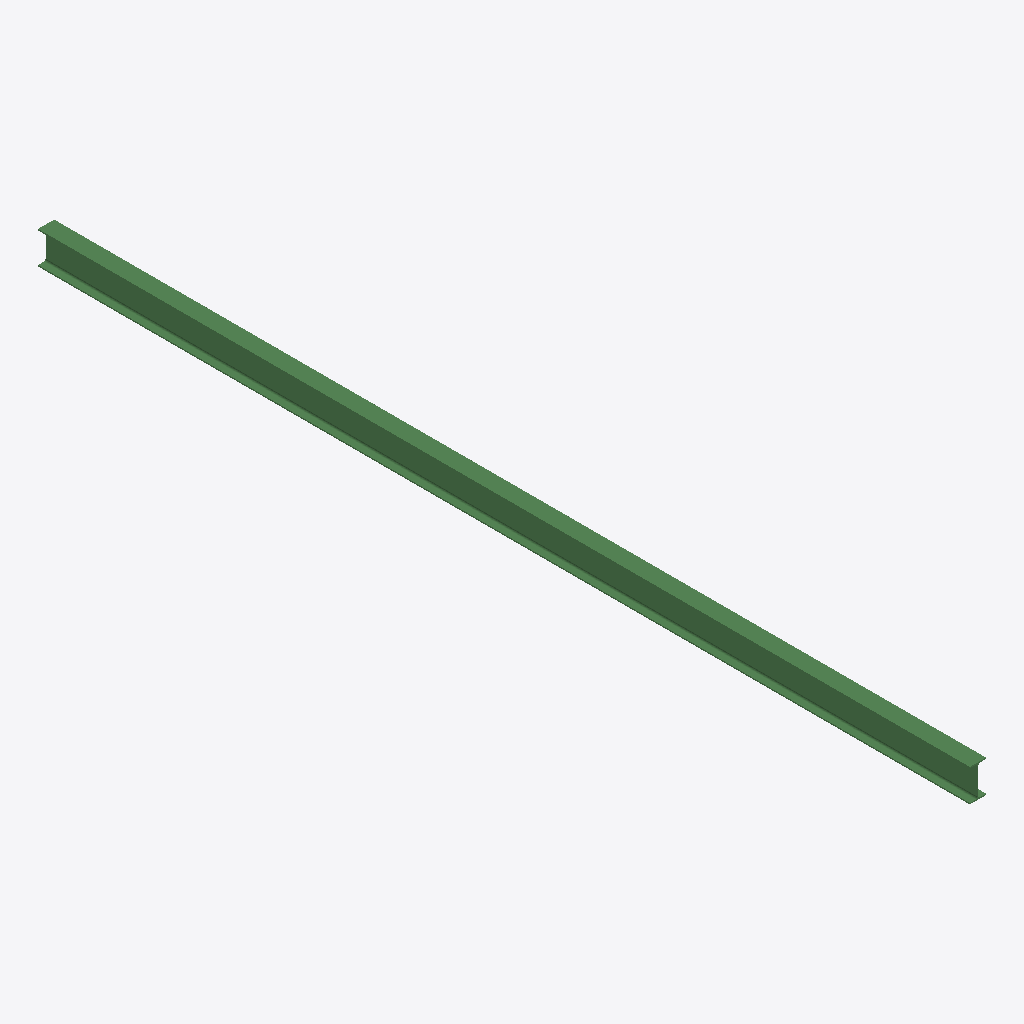
Isometric view of an IFC building model (IFC-SPF (STEP), schema IFC2X3, length unit millimetre), seen from the south-west, elements coloured by IFC class: 1 beam (green).
Extent 0.1 m × 7.7 m × 0.3 m (x, y, z). Storeys (1): Undefined at 0.00 m. Elements (1): 1 IfcBeam.

HEADER;
FILE_DESCRIPTION(('ViewDefinition[AISC_Steel_Detailing]','Option [BaseQuantities:Off]','Option [GridExport:On]','Option [Assemblies:Off]','Option [Bolts:On]','Option [Rebars:On]','Option [PourObjects:Off]','Option [Welds:On]','Option [SurfaceTreatments:On]','Option [LocationBy:0]','Option [ViewColors:Off]','Option [SectionedSpine:Off]','[2 more]'),'2;1');
FILE_NAME('b_1054_Qty_1.ifc','2026-05-16T11:53:16',('GIOVANNIPC\\gcorrea'),('Structural Designer'),'IFC Database version: Work','Tekla Structures 2020 Service Pack 5, IFC Export','');
FILE_SCHEMA(('IFC2X3'));
ENDSEC;
DATA;
#37=IFCPROJECT('2G7ZFDNE16yBDU14FA92Me',#5,'Proyecto',$,$,$,$,(#11),#36);
#39=IFCSITE('2xvEzEinjBTea80yOTcujY',#5,'Obra',$,$,#38,$,$,.ELEMENT.,$,$,$,$,$);
#41=IFCBUILDING('1$KtcX1TnFYRvxF$u2KTUP',#5,'Undefined',$,$,#40,$,$,.ELEMENT.,$,$,$);
#43=IFCBUILDINGSTOREY('29hdEUCErFze9E_VIAceOd',#5,'Undefined',$,$,#42,$,$,.ELEMENT.,0.0);
#59=IFCBEAM('1KNl$q5P94X8TB6z$JYBKV',#44,'BEAM','IPE270','IPE270',#48,#58,'ID545efff4-1592-4484-874b-1bdfd388b51f');
ENDSEC;
